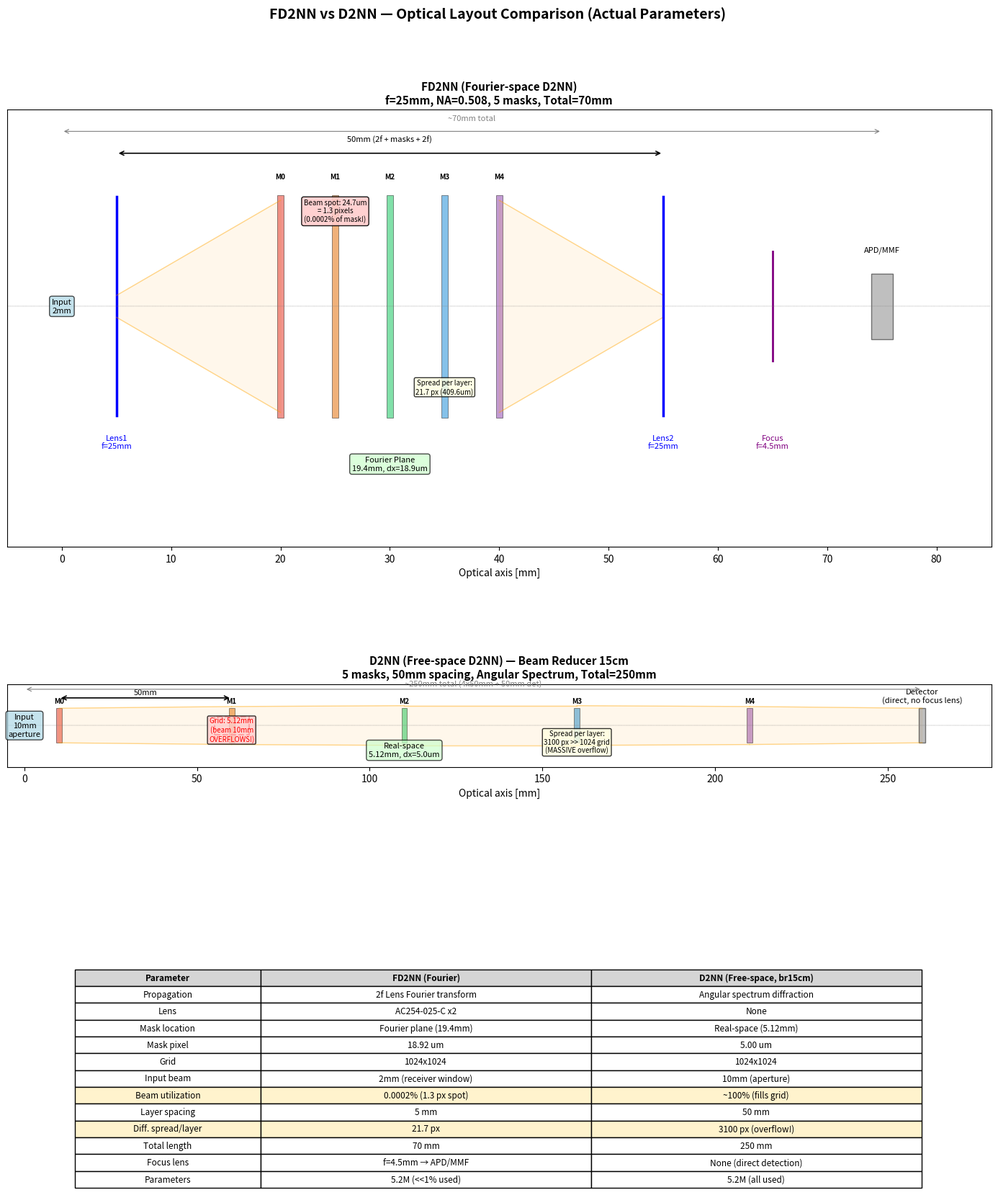

Write Python code to recreate this figure. (Note: this script raises an exception after producing the figure.)
"""
FD2NN vs D2NN Optical Layout Comparison — Corrected Parameters
Based on actual code: loss_sweep.py (FD2NN) and br15cm sweep config (D2NN)
"""
import matplotlib.pyplot as plt
import matplotlib.patches as patches
import numpy as np

fig, axes = plt.subplots(2, 1, figsize=(14, 16))
fig.suptitle("FD2NN vs D2NN — Optical Layout Comparison (Actual Parameters)",
             fontsize=14, fontweight='bold', y=0.98)

# ════════════════════════════════════════════════════════════════
# Panel 1: FD2NN (Fourier-space D2NN)
# ════════════════════════════════════════════════════════════════
ax = axes[0]
ax.set_xlim(-5, 85)
ax.set_ylim(-22, 18)
ax.set_aspect('equal')
ax.set_title("FD2NN (Fourier-space D2NN)\nf=25mm, NA=0.508, 5 masks, Total=70mm",
             fontsize=11, fontweight='bold')
ax.set_xlabel("Optical axis [mm]", fontsize=10)

# Input beam (2mm diameter)
ax.annotate("Input\n2mm", xy=(0, 0), fontsize=8, ha='center', va='center',
            bbox=dict(boxstyle='round,pad=0.3', facecolor='lightblue', alpha=0.7))

# Lens 1
lens1_x = 5
ax.plot([lens1_x, lens1_x], [-10, 10], 'b-', linewidth=2.5)
ax.annotate("Lens1\nf=25mm", xy=(lens1_x, -13), fontsize=8, ha='center', color='blue')

# Beam expanding through lens to fourier plane
# Input 2mm -> Fourier window 19.4mm
beam_in_half = 1.0  # 1mm half-width (2mm beam)
fourier_half = 9.7  # 9.7mm half-width (19.4mm window)

# Beam envelope: input to masks
mask_center_x = 30  # center of mask region (25mm from lens)
ax.fill([lens1_x, mask_center_x-10, mask_center_x-10, lens1_x],
        [beam_in_half, fourier_half, -fourier_half, -beam_in_half],
        alpha=0.08, color='orange')
ax.plot([lens1_x, mask_center_x-10], [beam_in_half, fourier_half], 'orange', alpha=0.4, linewidth=1)
ax.plot([lens1_x, mask_center_x-10], [-beam_in_half, -fourier_half], 'orange', alpha=0.4, linewidth=1)

# 5 phase masks in fourier plane (5mm spacing, centered at 30mm)
mask_positions = [20, 25, 30, 35, 40]  # lens_f=25, then 5mm spacing
mask_height = fourier_half * 1.05
colors_mask = ['#e74c3c', '#e67e22', '#2ecc71', '#3498db', '#9b59b6']
for i, (mx, mc) in enumerate(zip(mask_positions, colors_mask)):
    ax.add_patch(patches.Rectangle((mx-0.3, -mask_height), 0.6, 2*mask_height,
                                    facecolor=mc, alpha=0.6, edgecolor='black', linewidth=0.5))
    ax.text(mx, mask_height + 1.5, f'M{i}', fontsize=7, ha='center', fontweight='bold')

# Label: beam hits only tiny fraction
ax.annotate("Beam spot: 24.7um\n= 1.3 pixels\n(0.0002% of mask!)",
            xy=(25, fourier_half-2), fontsize=7,
            bbox=dict(boxstyle='round,pad=0.3', facecolor='#ffcccc', alpha=0.9),
            ha='center')

# Fourier plane label
ax.annotate("Fourier Plane\n19.4mm, dx=18.9um",
            xy=(30, -15), fontsize=8, ha='center',
            bbox=dict(boxstyle='round,pad=0.3', facecolor='#ccffcc', alpha=0.7))

# Beam converging from masks to Lens2
lens2_x = 55  # 25mm after last mask at 40
ax.fill([mask_center_x+10, lens2_x, lens2_x, mask_center_x+10],
        [fourier_half, beam_in_half, -beam_in_half, -fourier_half],
        alpha=0.08, color='orange')
ax.plot([mask_center_x+10, lens2_x], [fourier_half, beam_in_half], 'orange', alpha=0.4, linewidth=1)
ax.plot([mask_center_x+10, lens2_x], [-fourier_half, -beam_in_half], 'orange', alpha=0.4, linewidth=1)

# Lens 2
ax.plot([lens2_x, lens2_x], [-10, 10], 'b-', linewidth=2.5)
ax.annotate("Lens2\nf=25mm", xy=(lens2_x, -13), fontsize=8, ha='center', color='blue')

# Focus lens and APD
focus_x = 65
ax.plot([focus_x, focus_x], [-5, 5], 'purple', linewidth=2)
ax.annotate("Focus\nf=4.5mm", xy=(focus_x, -13), fontsize=8, ha='center', color='purple')

# APD
apd_x = 75
ax.add_patch(patches.Rectangle((apd_x-1, -3), 2, 6, facecolor='gray', alpha=0.5, edgecolor='black'))
ax.text(apd_x, 5, "APD/MMF", fontsize=8, ha='center')

# Dimension arrows
ax.annotate('', xy=(lens1_x, 14), xytext=(lens2_x, 14),
            arrowprops=dict(arrowstyle='<->', color='black', lw=1.2))
ax.text((lens1_x+lens2_x)/2, 15, "50mm (2f + masks + 2f)", fontsize=8, ha='center')

ax.annotate('', xy=(0, 16), xytext=(75, 16),
            arrowprops=dict(arrowstyle='<->', color='gray', lw=0.8))
ax.text(37.5, 17, "~70mm total", fontsize=8, ha='center', color='gray')

# Diffraction spread annotation
ax.annotate("Spread per layer:\n21.7 px (409.6um)",
            xy=(35, -8), fontsize=7, ha='center',
            bbox=dict(boxstyle='round,pad=0.2', facecolor='lightyellow', alpha=0.8))

ax.axhline(y=0, color='gray', linewidth=0.3, linestyle='--')
ax.set_yticks([])

# ════════════════════════════════════════════════════════════════
# Panel 2: D2NN (Free-space, beam reducer 15cm)
# ════════════════════════════════════════════════════════════════
ax = axes[1]
# D2NN is much longer (250mm) so we scale differently
ax.set_xlim(-5, 280)
ax.set_ylim(-12, 12)
ax.set_aspect('equal')
ax.set_title("D2NN (Free-space D2NN) — Beam Reducer 15cm\n5 masks, 50mm spacing, Angular Spectrum, Total=250mm",
             fontsize=11, fontweight='bold')
ax.set_xlabel("Optical axis [mm]", fontsize=10)

# Input beam
ax.annotate("Input\n10mm\naperture", xy=(0, 0), fontsize=8, ha='center', va='center',
            bbox=dict(boxstyle='round,pad=0.3', facecolor='lightblue', alpha=0.7))

# 5 phase masks at 50mm spacing
d2nn_mask_pos = [10, 60, 110, 160, 210]
beam_half = 5.0  # ~10mm aperture / 2 (scaled for visibility)

# Grid window is only 5.12mm but aperture is 10mm -> beam bigger than grid!
grid_half = 2.56  # 5.12mm / 2

for i, mx in enumerate(d2nn_mask_pos):
    ax.add_patch(patches.Rectangle((mx-0.8, -beam_half), 1.6, 2*beam_half,
                                    facecolor=colors_mask[i], alpha=0.6, edgecolor='black', linewidth=0.5))
    ax.text(mx, beam_half + 1.5, f'M{i}', fontsize=7, ha='center', fontweight='bold')

# Beam envelope (roughly constant due to angular spectrum with large spread)
# But spread is 3100px >> 1024px, so beam spills everywhere
beam_xs = [10, 60, 110, 160, 210, 260]
beam_top = [beam_half, beam_half*1.1, beam_half*1.15, beam_half*1.15, beam_half*1.1, beam_half]
ax.fill(beam_xs + beam_xs[::-1],
        [b for b in beam_top] + [-b for b in beam_top[::-1]],
        alpha=0.08, color='orange')
for j in range(len(beam_xs)-1):
    ax.plot([beam_xs[j], beam_xs[j+1]], [beam_top[j], beam_top[j+1]], 'orange', alpha=0.4, linewidth=1)
    ax.plot([beam_xs[j], beam_xs[j+1]], [-beam_top[j], -beam_top[j+1]], 'orange', alpha=0.4, linewidth=1)

# Grid window annotation (smaller than beam!)
ax.add_patch(patches.Rectangle((55, -grid_half), 10, 2*grid_half,
                                facecolor='none', edgecolor='red', linewidth=1.5, linestyle='--'))
ax.annotate("Grid: 5.12mm\n(beam 10mm\nOVERFLOWS!)",
            xy=(60, -grid_half-2), fontsize=7, ha='center', color='red',
            bbox=dict(boxstyle='round,pad=0.2', facecolor='#ffcccc', alpha=0.8))

# Real-space label
ax.annotate("Real-space\n5.12mm, dx=5.0um",
            xy=(110, -9), fontsize=8, ha='center',
            bbox=dict(boxstyle='round,pad=0.3', facecolor='#ccffcc', alpha=0.7))

# Detector
det_x = 260  # 50mm after last mask
ax.add_patch(patches.Rectangle((det_x-1, -beam_half), 2, 2*beam_half,
                                facecolor='gray', alpha=0.5, edgecolor='black'))
ax.text(det_x, beam_half+1.5, "Detector\n(direct, no focus lens)", fontsize=8, ha='center')

# Dimension arrows
ax.annotate('', xy=(10, 8), xytext=(60, 8),
            arrowprops=dict(arrowstyle='<->', color='black', lw=1.2))
ax.text(35, 9, "50mm", fontsize=8, ha='center')

ax.annotate('', xy=(0, 10.5), xytext=(260, 10.5),
            arrowprops=dict(arrowstyle='<->', color='gray', lw=0.8))
ax.text(130, 11.5, "~250mm total (4x50mm + 50mm det)", fontsize=8, ha='center', color='gray')

# Spread annotation
ax.annotate("Spread per layer:\n3100 px >> 1024 grid\n(MASSIVE overflow)",
            xy=(160, -8), fontsize=7, ha='center',
            bbox=dict(boxstyle='round,pad=0.2', facecolor='lightyellow', alpha=0.8))

ax.axhline(y=0, color='gray', linewidth=0.3, linestyle='--')
ax.set_yticks([])

# ════════════════════════════════════════════════════════════════
# Parameter Comparison Table
# ════════════════════════════════════════════════════════════════
table_data = [
    ["Propagation",      "2f Lens Fourier transform",    "Angular spectrum diffraction"],
    ["Lens",             "AC254-025-C x2",               "None"],
    ["Mask location",    "Fourier plane (19.4mm)",        "Real-space (5.12mm)"],
    ["Mask pixel",       "18.92 um",                      "5.00 um"],
    ["Grid",             "1024x1024",                     "1024x1024"],
    ["Input beam",       "2mm (receiver window)",         "10mm (aperture)"],
    ["Beam utilization", "0.0002% (1.3 px spot)",         "~100% (fills grid)"],
    ["Layer spacing",    "5 mm",                          "50 mm"],
    ["Diff. spread/layer", "21.7 px",                    "3100 px (overflow!)"],
    ["Total length",     "70 mm",                         "250 mm"],
    ["Focus lens",       "f=4.5mm → APD/MMF",            "None (direct detection)"],
    ["Parameters",       "5.2M (<<1% used)",              "5.2M (all used)"],
]

table = fig.add_axes([0.08, -0.02, 0.84, 0.14])
table.axis('off')
tbl = table.table(cellText=table_data,
                   colLabels=["Parameter", "FD2NN (Fourier)", "D2NN (Free-space, br15cm)"],
                   cellLoc='center', loc='center',
                   colWidths=[0.22, 0.39, 0.39])
tbl.auto_set_font_size(False)
tbl.set_fontsize(8.5)
tbl.scale(1.0, 1.4)

# Color header
for j in range(3):
    tbl[0, j].set_facecolor('#d5d5d5')
    tbl[0, j].set_text_props(fontweight='bold')

# Highlight problem rows
for i, row in enumerate(table_data, start=1):
    if "overflow" in str(row) or "0.0002" in str(row):
        for j in range(3):
            tbl[i, j].set_facecolor('#fff3cd')

plt.tight_layout(rect=[0, 0.12, 1, 0.96])
outpath = "/root/dj/D2NN/kim2026/runs/figures_fd2nn_vs_d2nn_layout.png"
fig.savefig(outpath, dpi=150, bbox_inches='tight', facecolor='white')
print(f"Saved: {outpath}")
